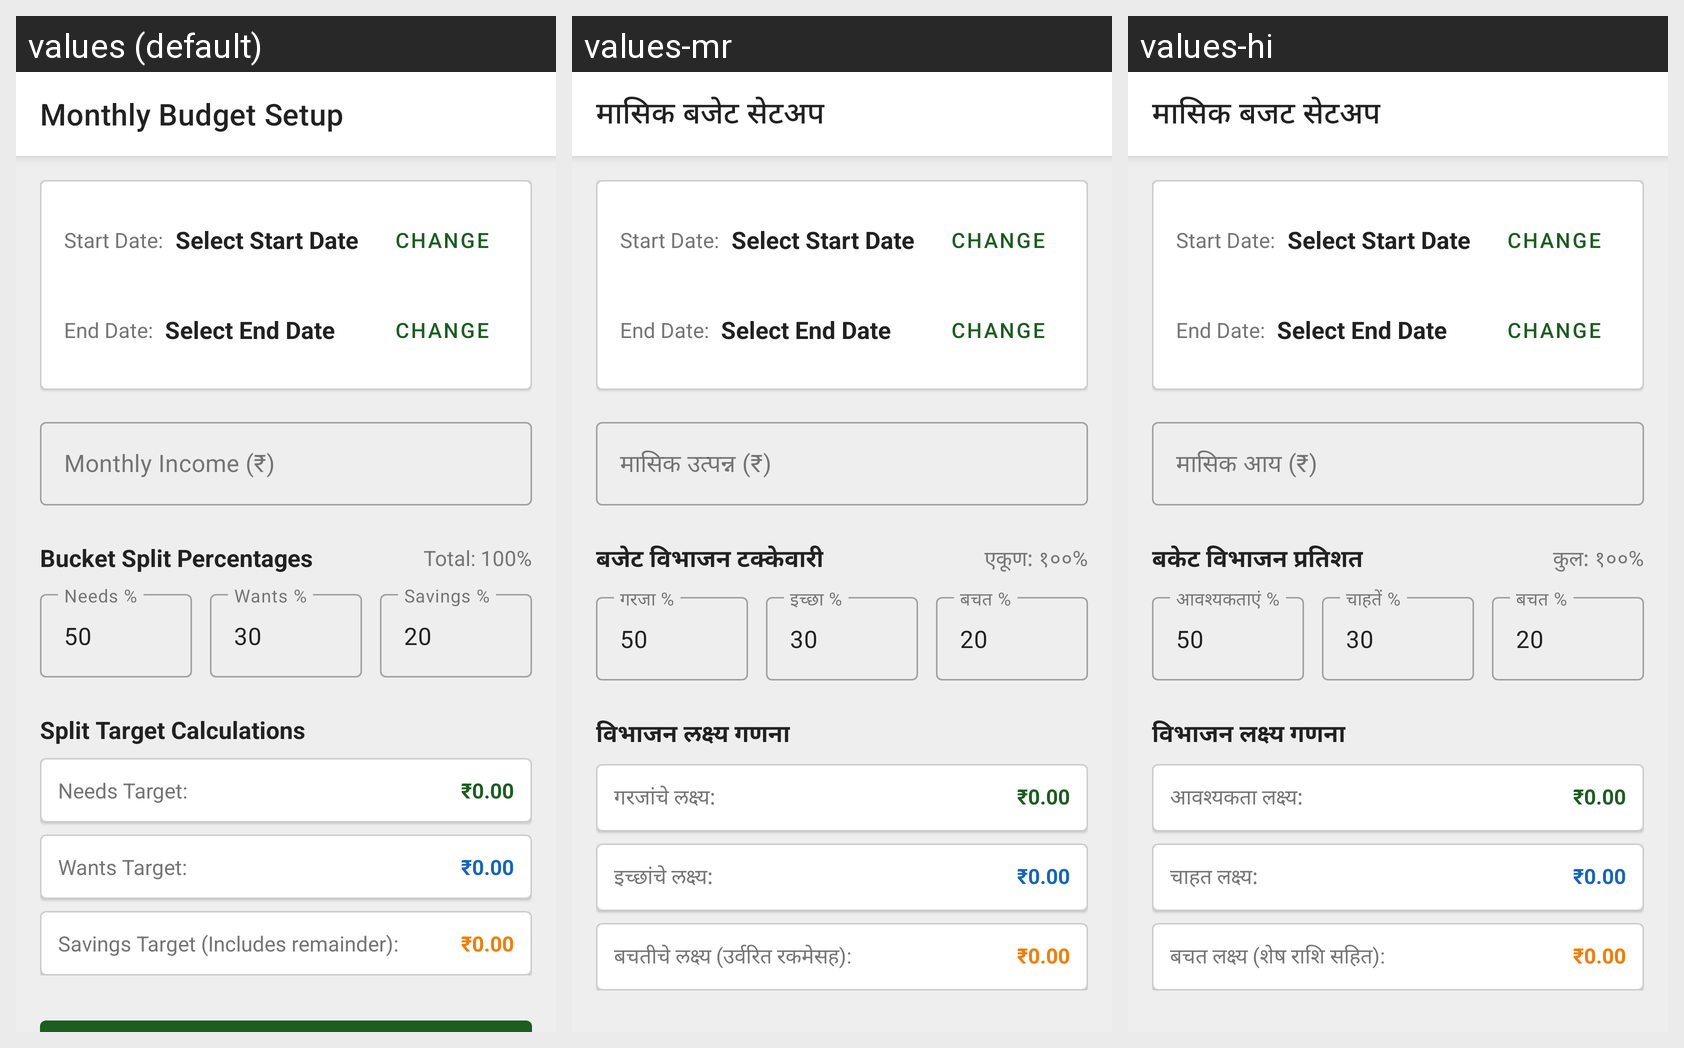

Here is an Android app screen in its default locale and in the app's own translations. Write out the translated-string differences for the strings that appear on this screen.
Android screen res/layout/fragment_month_setup.xml rendered under 3 locales, left to right: values (default), values-mr, values-hi. Device: Nexus 5 (rendered at 1080×1920; each locale shown at half size, 540×960, under a caption strip naming it); theme Theme.CoinMaster.
Strings drawn on this screen, with the default value and each locale's value (text and hints the layout hard-codes, and strings that could not be matched under every locale, appear in the picture but are not listed):

title_monthly_budget_setup
  values: Monthly Budget Setup
  values-mr: मासिक बजेट सेटअप
  values-hi: मासिक बजट सेटअप

hint_monthly_income_rupees
  values: Monthly Income (₹)
  values-mr: मासिक उत्पन्न (₹)
  values-hi: मासिक आय (₹)

label_bucket_split_percentages
  values: Bucket Split Percentages
  values-mr: बजेट विभाजन टक्केवारी
  values-hi: बकेट विभाजन प्रतिशत

placeholder_total_percent
  values: Total: 100%
  values-mr: एकूण: १००%
  values-hi: कुल: १००%

hint_needs_percent
  values: Needs %
  values-mr: गरजा %
  values-hi: आवश्यकताएं %

hint_wants_percent
  values: Wants %
  values-mr: इच्छा %
  values-hi: चाहतें %

hint_savings_percent
  values: Savings %
  values-mr: बचत %
  values-hi: बचत %

label_split_target_calculations
  values: Split Target Calculations
  values-mr: विभाजन लक्ष्य गणना
  values-hi: विभाजन लक्ष्य गणना

label_needs_target
  values: Needs Target:
  values-mr: गरजांचे लक्ष्य:
  values-hi: आवश्यकता लक्ष्य:

label_wants_target
  values: Wants Target:
  values-mr: इच्छांचे लक्ष्य:
  values-hi: चाहत लक्ष्य:

label_savings_target
  values: Savings Target (Includes remainder):
  values-mr: बचतीचे लक्ष्य (उर्वरित रकमेसह):
  values-hi: बचत लक्ष्य (शेष राशि सहित):
